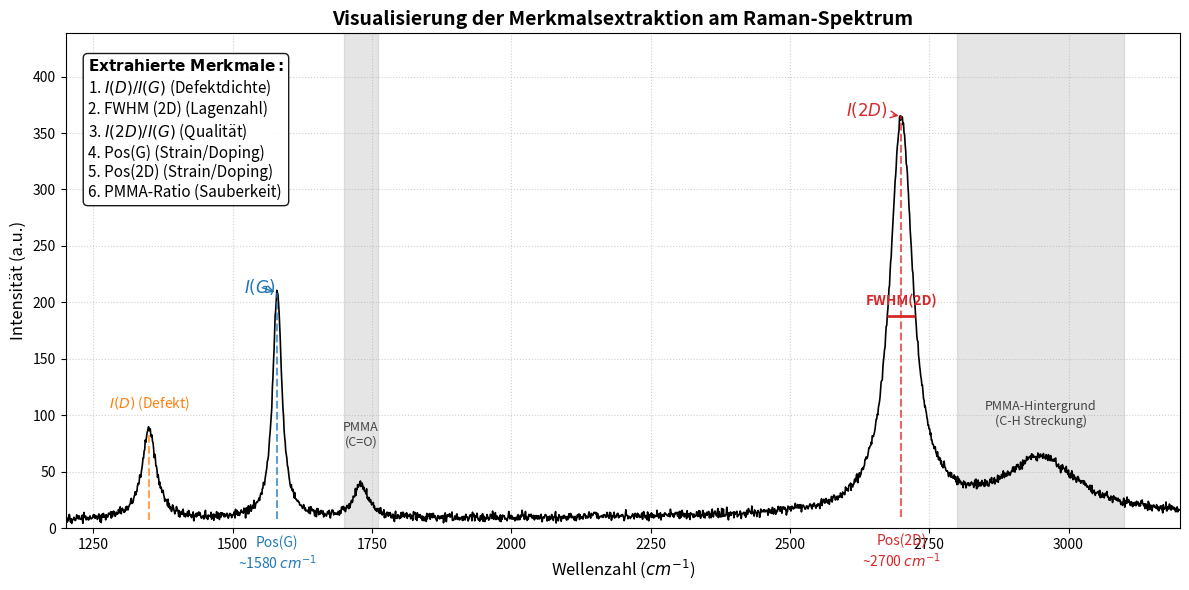

This chart was generated by the following Python code:
import matplotlib.pyplot as plt
import numpy as np

def lorentzian(x, x0, gamma, A):
    """Erzeugt eine Lorentz-Kurve (typisch für Raman-Peaks)."""
    return A * gamma**2 / ((x - x0)**2 + gamma**2)

# 1. Synthetische Daten erzeugen (Simuliertes Spektrum mit PMMA-Resten)
x = np.linspace(1200, 3200, 2000)
baseline = 5 + 0.002 * x  # Leichte Steigung der Baseline

# Peaks definieren (Graphen + Defekt + PMMA)
# D-Peak (Defekt)
y_d = lorentzian(x, 1350, 15, 80)
# G-Peak (Referenz)
y_g = lorentzian(x, 1580, 10, 200)
# 2D-Peak (Monolage)
y_2d = lorentzian(x, 2700, 25, 350)
# PMMA (Breiter Buckel um 2950 + kleiner bei 1730)
y_pmma = lorentzian(x, 2950, 80, 50) + lorentzian(x, 1730, 15, 30)

# Gesamtspektrum + Rauschen
y = baseline + y_d + y_g + y_2d + y_pmma + np.random.normal(0, 2, len(x))

# --- PLOTTING ---
fig, ax = plt.subplots(figsize=(12, 6))
ax.plot(x, y, color='black', linewidth=1.2, label='Raman-Spektrum')

# Farben für die Markierungen
color_g = '#1f77b4'   # Blau
color_2d = '#d62728'  # Rot
color_d = '#ff7f0e'   # Orange
color_pmma = 'gray'   # Grau

# 2. Merkmale markieren

# A) G-Peak (Position & Intensität)
g_idx = np.abs(x - 1580).argmin()
ax.vlines(x[g_idx], baseline[g_idx], y[g_idx], color=color_g, linestyle='--', alpha=0.7)
ax.annotate(r'$I(G)$', xy=(1580, y[g_idx]), xytext=(1520, y[g_idx]), 
            color=color_g, fontsize=12, arrowprops=dict(arrowstyle='->', color=color_g))
ax.text(1580, baseline[g_idx]-15, 'Pos(G)\n~1580 $cm^{-1}$', color=color_g, ha='center', va='top')

# B) 2D-Peak (Position, Intensität, FWHM)
twod_idx = np.abs(x - 2700).argmin()
ax.vlines(x[twod_idx], baseline[twod_idx], y[twod_idx], color=color_2d, linestyle='--', alpha=0.7)
ax.annotate(r'$I(2D)$', xy=(2700, y[twod_idx]), xytext=(2600, y[twod_idx]), 
            color=color_2d, fontsize=12, arrowprops=dict(arrowstyle='->', color=color_2d))
ax.text(2700, baseline[twod_idx]-15, 'Pos(2D)\n~2700 $cm^{-1}$', color=color_2d, ha='center', va='top')

# FWHM einzeichnen (Full Width at Half Maximum)
half_max = baseline[twod_idx] + (y[twod_idx] - baseline[twod_idx]) / 2
# Finde Indizes links und rechts vom Peak auf halber Höhe
idx_left = np.abs(x[:twod_idx] - (x[twod_idx]-25)).argmin() # Näherung für Demo
idx_right = np.abs(x[twod_idx:] - (x[twod_idx]+25)).argmin() + twod_idx
ax.hlines(half_max, x[idx_left], x[idx_right], color=color_2d, linewidth=2)
ax.text(2700, half_max + 10, 'FWHM(2D)', color=color_2d, ha='center', fontsize=10, fontweight='bold')

# C) D-Peak (Defekt)
d_idx = np.abs(x - 1350).argmin()
ax.vlines(x[d_idx], baseline[d_idx], y[d_idx], color=color_d, linestyle='--', alpha=0.7)
ax.text(1350, y[d_idx]+20, r'$I(D)$ (Defekt)', color=color_d, ha='center')

# D) PMMA Bereiche (Schattierung)
# Bereich 1: C=O (~1730)
ax.axvspan(1700, 1760, color=color_pmma, alpha=0.2)
ax.text(1730, y.max()*0.2, 'PMMA\n(C=O)', color='black', alpha=0.7, ha='center', fontsize=9)

# Bereich 2: C-H (~2800-3100)
ax.axvspan(2800, 3100, color=color_pmma, alpha=0.2)
ax.text(2950, y.max()*0.25, 'PMMA-Hintergrund\n(C-H Streckung)', color='black', alpha=0.7, ha='center', fontsize=9)

# 3. Erklär-Box für Ratios (Verhältnisse)
textstr = '\n'.join((
    r'$\bf{Extrahierte\ Merkmale:}$',
    r'1. $I(D)/I(G)$ (Defektdichte)',
    r'2. FWHM (2D) (Lagenzahl)',
    r'3. $I(2D)/I(G)$ (Qualität)',
    r'4. Pos(G) (Strain/Doping)',
    r'5. Pos(2D) (Strain/Doping)',
    r'6. PMMA-Ratio (Sauberkeit)'
))
props = dict(boxstyle='round', facecolor='white', alpha=0.9)
ax.text(0.02, 0.95, textstr, transform=ax.transAxes, fontsize=11,
        verticalalignment='top', bbox=props)

# Layout-Optimierung
ax.set_xlabel('Wellenzahl ($cm^{-1}$)', fontsize=12)
ax.set_ylabel('Intensität (a.u.)', fontsize=12)
ax.set_title('Visualisierung der Merkmalsextraktion am Raman-Spektrum', fontsize=14, fontweight='bold')
ax.set_xlim(1200, 3200)
ax.set_ylim(0, y.max()*1.2)
ax.grid(True, linestyle=':', alpha=0.6)

# Speichern und Anzeigen
plt.tight_layout()
plt.savefig('Feature_Extraction_Visualization.png', dpi=300)
plt.show()